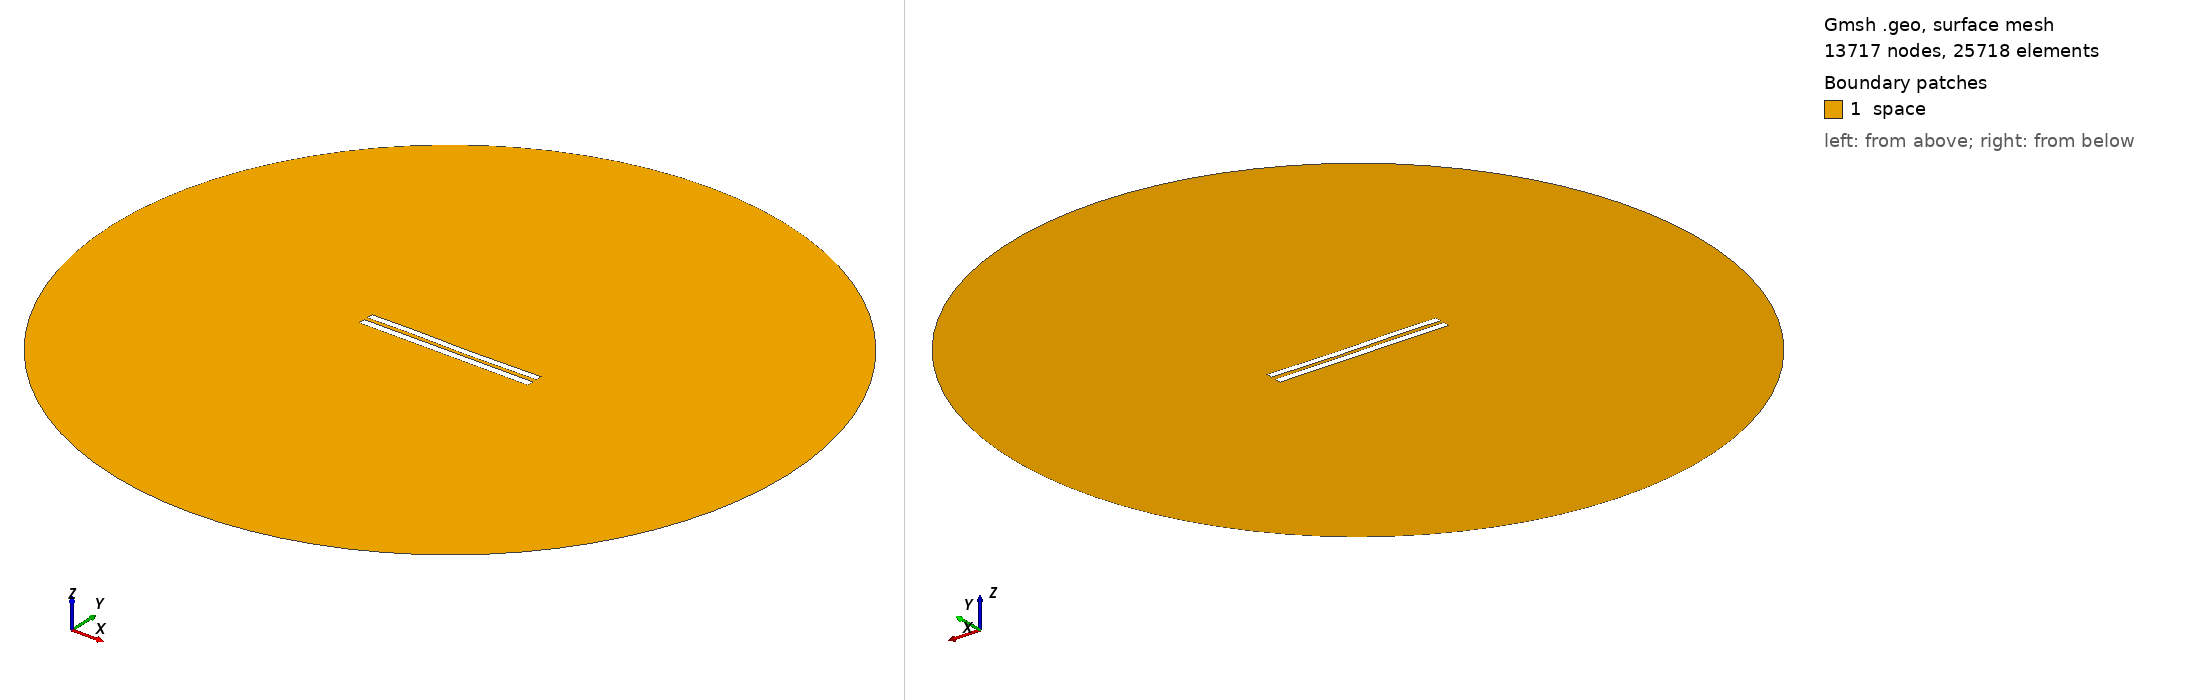

Gmsh geometry script, surface-meshed: 13717 nodes, 25718 surface elements. Boundary patches (legend numbers): 1 space. Left view from above one corner, right view from below the opposite corner. Legend entries are the model's physical surfaces. The drawing asked Gmsh for element sizes between 1% and 20% of the model's largest extent; the script's own settings can give other sizes.

=== 5424.geo (drawn) ===
//---------------------------------------
// Geometry kernel
//---------------------------------------

SetFactory("OpenCASCADE");



//---------------------------------------
// Parameters of the geometry
//---------------------------------------

// Overetch of the upper plate
overetch = 0.125;

// Distance between the plates
distance = 2.25;

// Discretization over the x axis (for the deformation)
nx = 50; 

// Length of the plate
L = 100 - overetch; 

// Number of modes
n = 4; 

// 1st mode coefficient
coeff(1) = 0.07499999999999998;
beta(1) = 0.596864 * 3.1415926535 / L;

// 2nd mode coefficient
coeff(2) = -0.075;
beta(2) = 1.49418 * 3.1415926535 / L;

// 3rd mode coefficient
coeff(3) = 0.15;
beta(3) = 2.50025 * 3.1415926535 / L;

// 4th mode coefficient
coeff(4) = 0.07499999999999998;
beta(4) = 3.49999 * 3.1415926535 / L;



//---------------------------------------
// Upper plate (deformed rectangle)
//---------------------------------------

// Coordiantes of the upper plate
xmin = -50;
xmax = 50 - overetch;

// Height of the upper plate
yheight = 4 - 2 * overetch;

// Indexes of the points
UpperID[] = {};
LowerID[] = {};
LeftID[] = {};
RightID[] = {};

// Point index
p = 1;

// Horizontal edges
For i In {1:nx}
    x = xmin + (i-1)*(xmax - xmin)/(nx-1);

    y_bottom = distance / 2 + overetch;
    For j In {1:n}
        C = (Cosh(beta(j)*L) + Cos(beta(j)*L)) / (Sinh(beta(j)*L) + Sin(beta(j)*L));
        y_bottom  = y_bottom + coeff(j) * (Cosh(beta(j)*(x+50)) - Cos(beta(j)*(x+50)) - C * (Sinh(beta(j)*(x+50)) - Sin(beta(j)*(x+50))));
    EndFor

    y_top = y_bottom + yheight;

    Point(p) = {x, y_top, 0, 1.0};
    UpperID[i] = p;
    p = p + 1;

    Point(p) = {x, y_bottom, 0, 1.0};
    LowerID[i] = p;
    p = p + 1;
EndFor

// Create point lists
UpperPts[] = {}; LowerPts[] = {};
For i In {1:nx}
  UpperPts[] += {UpperID[i]};
  LowerPts[] += {LowerID[i]};
EndFor

// Build splines
Spline(1) = {UpperPts[]};
Spline(2) = {LowerPts[]};
Line(3) = {LowerPts[nx-1], UpperPts[nx-1]};
Line(4) = {LowerPts[0], UpperPts[0]};

// Build the plane surface
Curve Loop(1) = {2, 3, -1, -4};
Plane Surface(1) = {1};



//---------------------------------------
// Lower plate (rectangle)
//---------------------------------------

// Vertices
Point(1001) = {-50, -1, 0, 1.0};
Point(1002) = { 50, -1, 0, 1.0};
Point(1003) = { 50,  -5, 0, 1.0};
Point(1004) = {-50,  -5, 0, 1.0};

// Edges
Line(5) = {1001, 1002};
Line(6) = {1002, 1003};
Line(7) = {1003, 1004};
Line(8) = {1004, 1001};

// Plane surface
Line Loop(2) = {5, 6, 7, 8};
Plane Surface(2) = {2}; 



//---------------------------------------
// Outer (fictious) boundary
//---------------------------------------

// Points
Point(1005) = {0, 0, 0};       // Center
Point(1006) = {200, 0, 0};     // Start point
Point(1007) = {0, 200, 0};     // 90 degrees
Point(1008) = {-200, 0, 0};    // 180 degrees
Point(1009) = {0, -200, 0};    // 270 degrees

// Circle arcs (each needs start, center, end)
Circle(9) = {1006, 1005, 1007};
Circle(10) = {1007, 1005, 1008};
Circle(11) = {1008, 1005, 1009};
Circle(12) = {1009, 1005, 1006};

// Plane surface for the entire domain
Curve Loop(3) = {9, 10, 11, 12};
Surface(3) = {3};

// Subtract the plates from the whole domain to obtain the actual domain where we want to solve the equations
BooleanDifference{ Surface{3}; Delete; }{ Surface{1}; Surface{2}; Delete; }




//---------------------------------------
// Transfinite Lines/Curves
//---------------------------------------

// Set the number of points on the boundaries
r = 7;

// Plates
Transfinite Curve {1, 2} = 50*r Using Progression 1;
Transfinite Curve {3, 4} = 2*r Using Progression 1;
Transfinite Line {5, 7} = 50*r Using Progression 1;
Transfinite Line {6, 8} = 2*r Using Progression 1;

// Outer boundary
Transfinite Line {9, 10, 11, 12} = 20 Using Progression 1;



//---------------------------------------
// Physical groups
//---------------------------------------                

// Physical curves (boundaries)
Physical Line("force_segment", 10) = {2};
Physical Line("upper_plate", 11) = {1, 3, 4};
Physical Line("lower_plate", 12) = {5, 6, 7, 8};
Physical Line("boundary", 20) = {9, 10, 11, 12};

// Physical Surfaces
Physical Surface("space", 30) = {3};



//---------------------------------------
// 6. Generate the Mesh
//---------------------------------------

// 2D mesh generation
Mesh 2;
